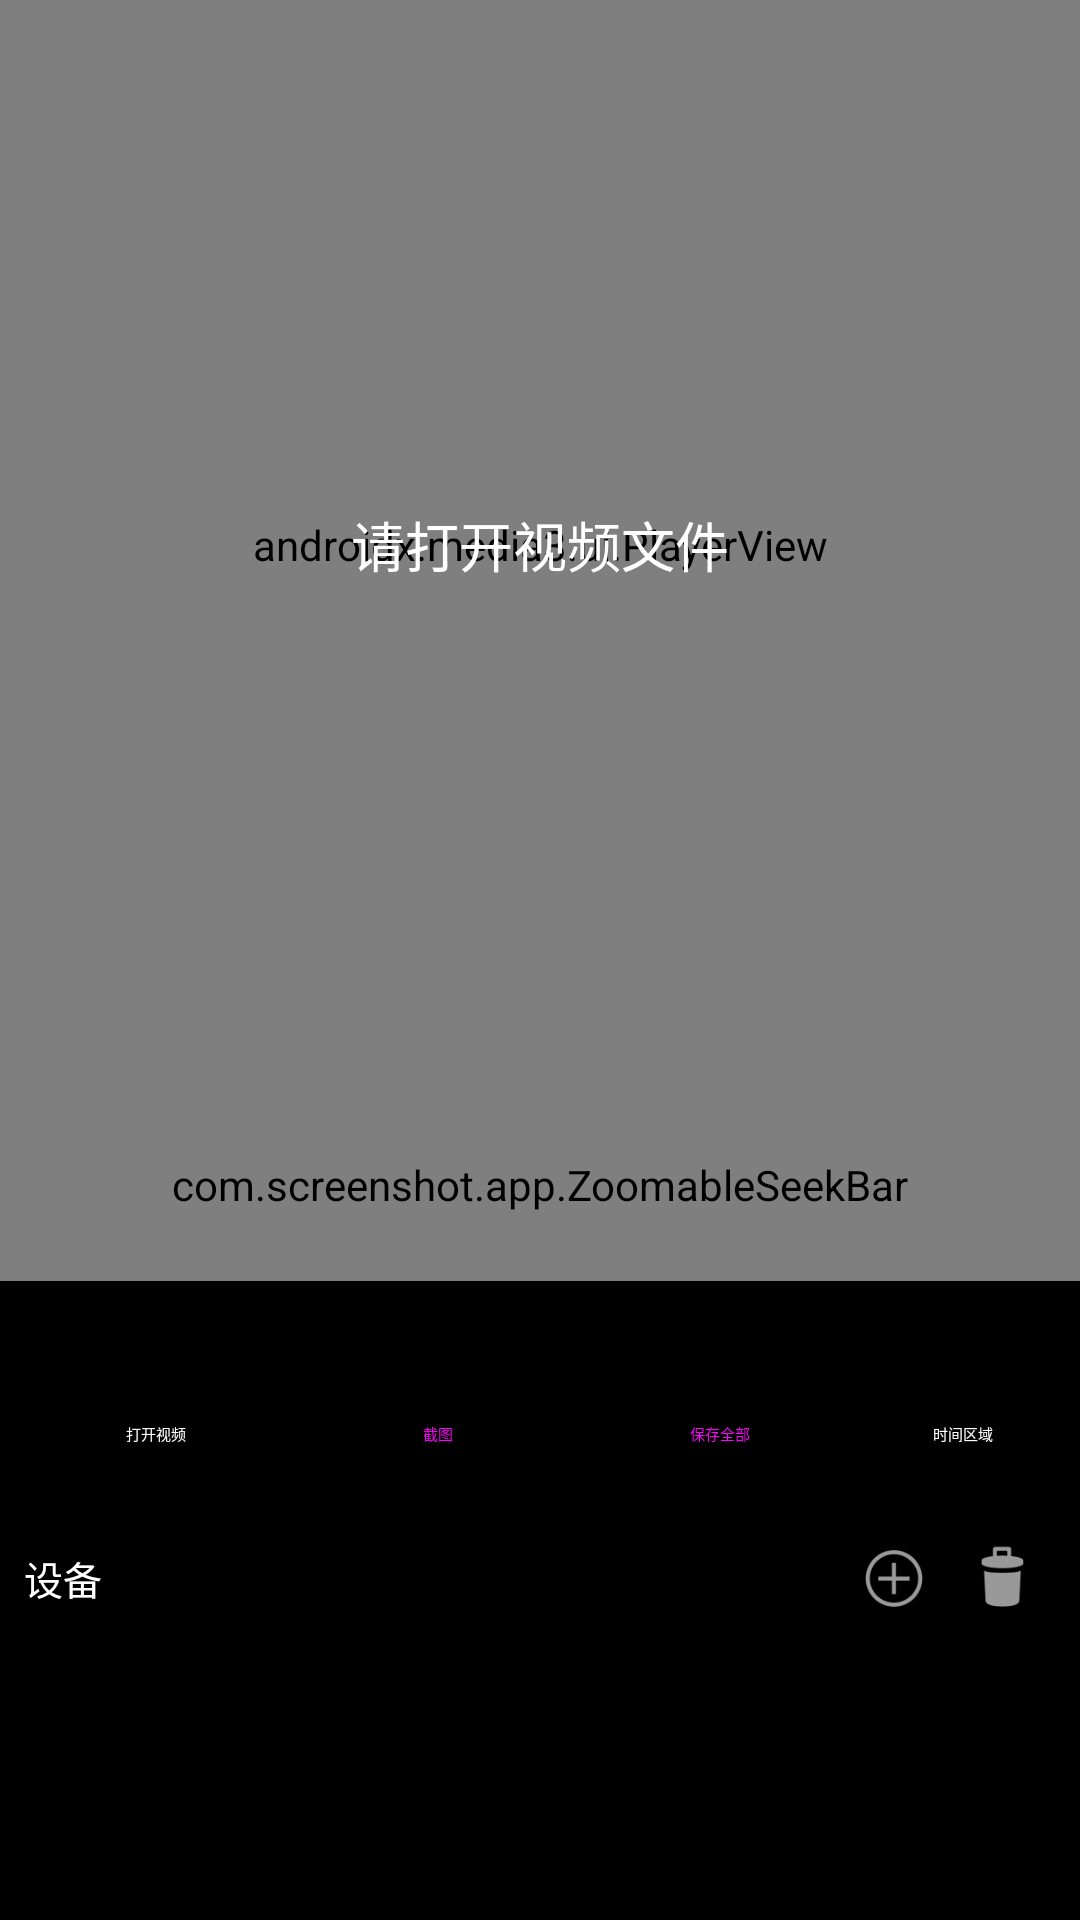

Here is an Android app screen rendered from its layout file. Give the layout XML and the strings, colors and styles it references.
<!-- AndroidManifest.xml: application theme Theme.ScreenshotApp -->
<!-- res/layout/activity_main.xml -->
<?xml version="1.0" encoding="utf-8"?>
<LinearLayout xmlns:android="http://schemas.android.com/apk/res/android"
    xmlns:app="http://schemas.android.com/apk/res-auto"
    android:layout_width="match_parent"
    android:layout_height="match_parent"
    android:orientation="vertical"
    android:background="#FF000000">

    
    <FrameLayout
        android:layout_width="match_parent"
        android:layout_height="0dp"
        android:layout_weight="1">

        <androidx.media3.ui.PlayerView
            android:id="@+id/playerView"
            android:layout_width="match_parent"
            android:layout_height="match_parent"
            app:show_buffering="when_playing"
            app:use_controller="false" />

        <TextView
            android:id="@+id/tvNoVideo"
            android:layout_width="wrap_content"
            android:layout_height="wrap_content"
            android:layout_gravity="center"
            android:text="@string/no_video"
            android:textColor="@color/white"
            android:textSize="18sp"
            android:visibility="visible" />

        
        <com.screenshot.app.RegionOverlayView
            android:id="@+id/regionOverlay"
            android:layout_width="match_parent"
            android:layout_height="match_parent"
            android:visibility="gone" />

    </FrameLayout>

    
    <com.screenshot.app.ZoomableSeekBar
        android:id="@+id/seekBar"
        android:layout_width="match_parent"
        android:layout_height="64dp"
        android:paddingHorizontal="8dp" />

    
    <TextView
        android:id="@+id/tvTime"
        android:layout_width="match_parent"
        android:layout_height="wrap_content"
        android:gravity="center"
        android:textColor="@color/white"
        android:textSize="14sp"
        android:paddingVertical="4dp"
        android:background="#CC000000" />

    
    <TextView
        android:id="@+id/tvOcrTime"
        android:layout_width="match_parent"
        android:layout_height="wrap_content"
        android:gravity="center"
        android:textColor="#FF4CAF50"
        android:textSize="13sp"
        android:paddingVertical="2dp"
        android:background="#CC000000"
        android:visibility="gone" />

    
    <LinearLayout
        android:layout_width="match_parent"
        android:layout_height="wrap_content"
        android:orientation="horizontal"
        android:gravity="center"
        android:paddingVertical="4dp"
        android:paddingHorizontal="8dp"
        android:background="#CC000000">

        <Button
            android:id="@+id/btnOpen"
            style="@style/Widget.MaterialComponents.Button.OutlinedButton"
            android:layout_width="wrap_content"
            android:layout_height="40dp"
            android:text="@string/open_video"
            android:textColor="@color/white"
            app:strokeColor="@color/white"
            android:layout_marginEnd="6dp" />

        <Button
            android:id="@+id/btnScreenshot"
            style="@style/Widget.MaterialComponents.Button"
            android:layout_width="wrap_content"
            android:layout_height="40dp"
            android:text="@string/screenshot"
            android:layout_marginEnd="6dp" />

        <Button
            android:id="@+id/btnSave"
            style="@style/Widget.MaterialComponents.Button"
            android:layout_width="wrap_content"
            android:layout_height="40dp"
            android:backgroundTint="@color/accent"
            android:text="@string/save_all"
            android:layout_marginEnd="6dp" />

        <Button
            android:id="@+id/btnSetRegion"
            style="@style/Widget.MaterialComponents.Button.OutlinedButton"
            android:layout_width="wrap_content"
            android:layout_height="40dp"
            android:text="@string/set_time_region"
            android:textColor="@color/white"
            app:strokeColor="@color/white" />

    </LinearLayout>

    
    <LinearLayout
        android:layout_width="match_parent"
        android:layout_height="wrap_content"
        android:orientation="horizontal"
        android:gravity="center_vertical"
        android:paddingVertical="4dp"
        android:paddingHorizontal="8dp"
        android:background="#CC000000">

        <TextView
            android:layout_width="wrap_content"
            android:layout_height="wrap_content"
            android:text="@string/device_config_label"
            android:textColor="@color/white"
            android:textSize="13sp"
            android:layout_marginEnd="4dp" />

        <Spinner
            android:id="@+id/spinnerDevice"
            android:layout_width="0dp"
            android:layout_height="40dp"
            android:layout_weight="1"
            android:popupBackground="#FF333333" />

        <ImageView
            android:id="@+id/btnAddDevice"
            android:layout_width="36dp"
            android:layout_height="36dp"
            android:src="@android:drawable/ic_menu_add"
            android:contentDescription="@string/add_device"
            android:padding="4dp" />

        <ImageView
            android:id="@+id/btnDeleteDevice"
            android:layout_width="36dp"
            android:layout_height="36dp"
            android:src="@android:drawable/ic_menu_delete"
            android:contentDescription="@string/delete_device"
            android:padding="4dp" />

    </LinearLayout>

    
    <HorizontalScrollView
        android:layout_width="match_parent"
        android:layout_height="90dp"
        android:background="#CC000000">

        <LinearLayout
            android:id="@+id/thumbnailStrip"
            android:layout_width="wrap_content"
            android:layout_height="match_parent"
            android:orientation="horizontal"
            android:padding="4dp"
            android:gravity="center_vertical" />

    </HorizontalScrollView>

</LinearLayout>
<!-- resources referenced by this layout -->
<resources>
  <color name="accent">#FF4CAF50</color>
  <color name="white">#FFFFFFFF</color>
  <string name="add_device">添加设备</string>
  <string name="delete_device">删除设备</string>
  <string name="device_config_label">设备</string>
  <string name="no_video">请打开视频文件</string>
  <string name="open_video">打开视频</string>
  <string name="save_all">保存全部</string>
  <string name="screenshot">截图</string>
  <string name="set_time_region">时间区域</string>
  <style name="Theme.ScreenshotApp" parent="Theme.AppCompat.DayNight">
          <item name="colorPrimary">@color/primary</item>
          <item name="colorPrimaryDark">@color/primary_dark</item>
          <item name="colorAccent">@color/accent</item>
          
          <item name="windowNoTitle">true</item>
          <item name="windowActionBar">false</item>
      </style>
  <color name="primary">#FF1976D2</color>
  <color name="primary_dark">#FF1565C0</color>
</resources>
